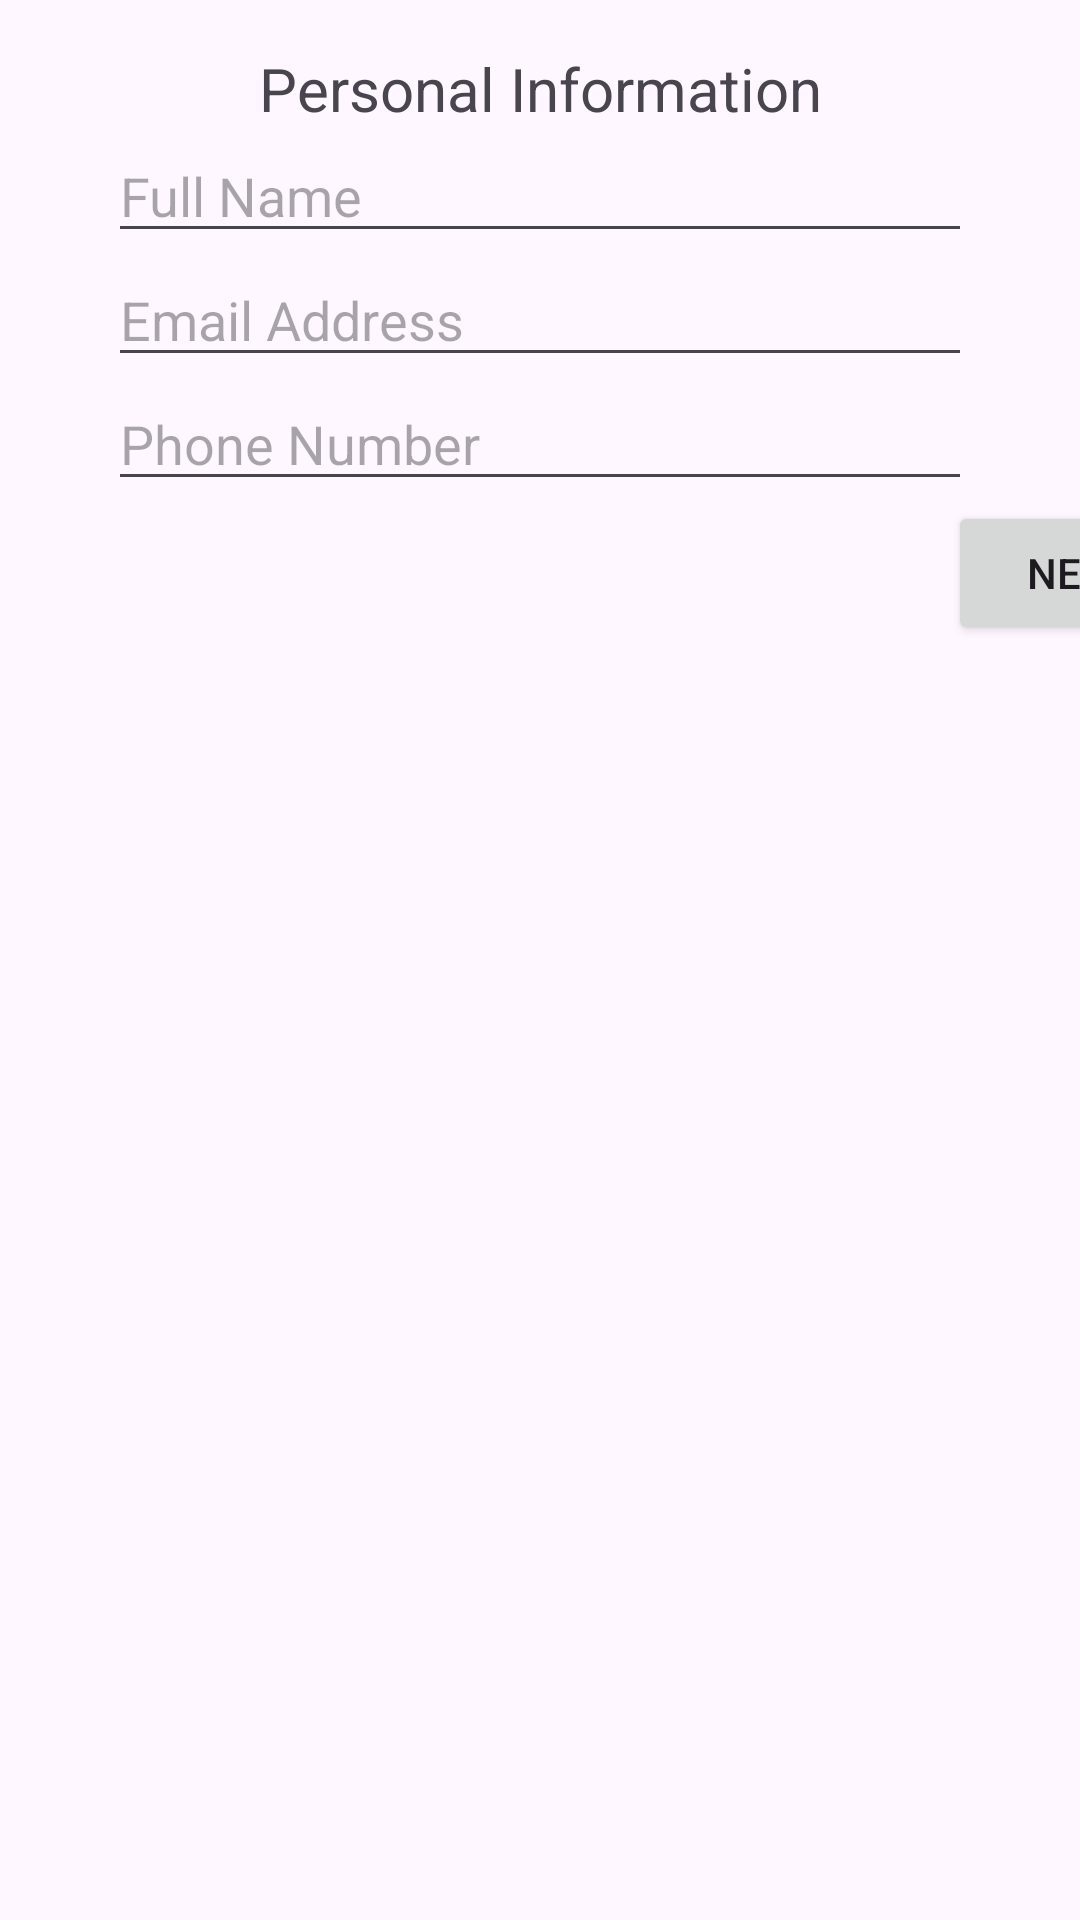

Reconstruct the res/layout file that produces this screen, plus the resources it refers to.
<!-- AndroidManifest.xml: application theme Theme.HousePal -->
<!-- res/layout/activity_sign_up.xml -->
<?xml version="1.0" encoding="utf-8"?>
<androidx.constraintlayout.widget.ConstraintLayout
    xmlns:android="http://schemas.android.com/apk/res/android"
    xmlns:app="http://schemas.android.com/apk/res-auto"
    xmlns:tools="http://schemas.android.com/tools"
    android:layout_width="match_parent"
    android:layout_height="match_parent"
    tools:context=".view.SignUpActivity">

    <TextView
        android:id="@+id/personalInfoText"
        android:layout_width="wrap_content"
        android:layout_height="wrap_content"
        android:text="Personal Information"
        android:textSize="20sp"
        android:layout_margin="16dp"
        app:layout_constraintTop_toTopOf="parent"
        app:layout_constraintStart_toStartOf="parent"
        app:layout_constraintEnd_toEndOf="parent"/>

    <EditText
        android:id="@+id/fullNameEditText"
        android:layout_width="0dp"
        android:layout_height="wrap_content"
        android:hint="Full Name"
        app:layout_constraintTop_toBottomOf="@id/personalInfoText"
        app:layout_constraintStart_toStartOf="parent"
        app:layout_constraintEnd_toEndOf="parent"
        app:layout_constraintWidth_percent="0.8"/>

    <EditText
        android:id="@+id/emailEditText"
        android:layout_width="0dp"
        android:layout_height="wrap_content"
        android:hint="Email Address"
        app:layout_constraintTop_toBottomOf="@id/fullNameEditText"
        app:layout_constraintStart_toStartOf="parent"
        app:layout_constraintEnd_toEndOf="parent"
        app:layout_constraintWidth_percent="0.8"/>

    <EditText
        android:id="@+id/phoneEditText"
        android:layout_width="0dp"
        android:layout_height="wrap_content"
        android:hint="Phone Number"
        android:inputType="phone"
        app:layout_constraintTop_toBottomOf="@id/emailEditText"
        app:layout_constraintStart_toStartOf="parent"
        app:layout_constraintEnd_toEndOf="parent"
        app:layout_constraintWidth_percent="0.8"/>

    <Button
        android:id="@+id/nextButtonPage1"
        android:layout_width="wrap_content"
        android:layout_height="wrap_content"
        android:text="Next"
        app:layout_constraintTop_toBottomOf="@id/phoneEditText"
        app:layout_constraintStart_toEndOf="parent"
        app:layout_constraintEnd_toEndOf="parent"/>

</androidx.constraintlayout.widget.ConstraintLayout>
<!-- resources referenced by this layout -->
<resources>
  <style name="Theme.HousePal" parent="Base.Theme.HousePal" />
  <style name="Base.Theme.HousePal" parent="Theme.Material3.DayNight.NoActionBar">
          
          
      </style>
</resources>
